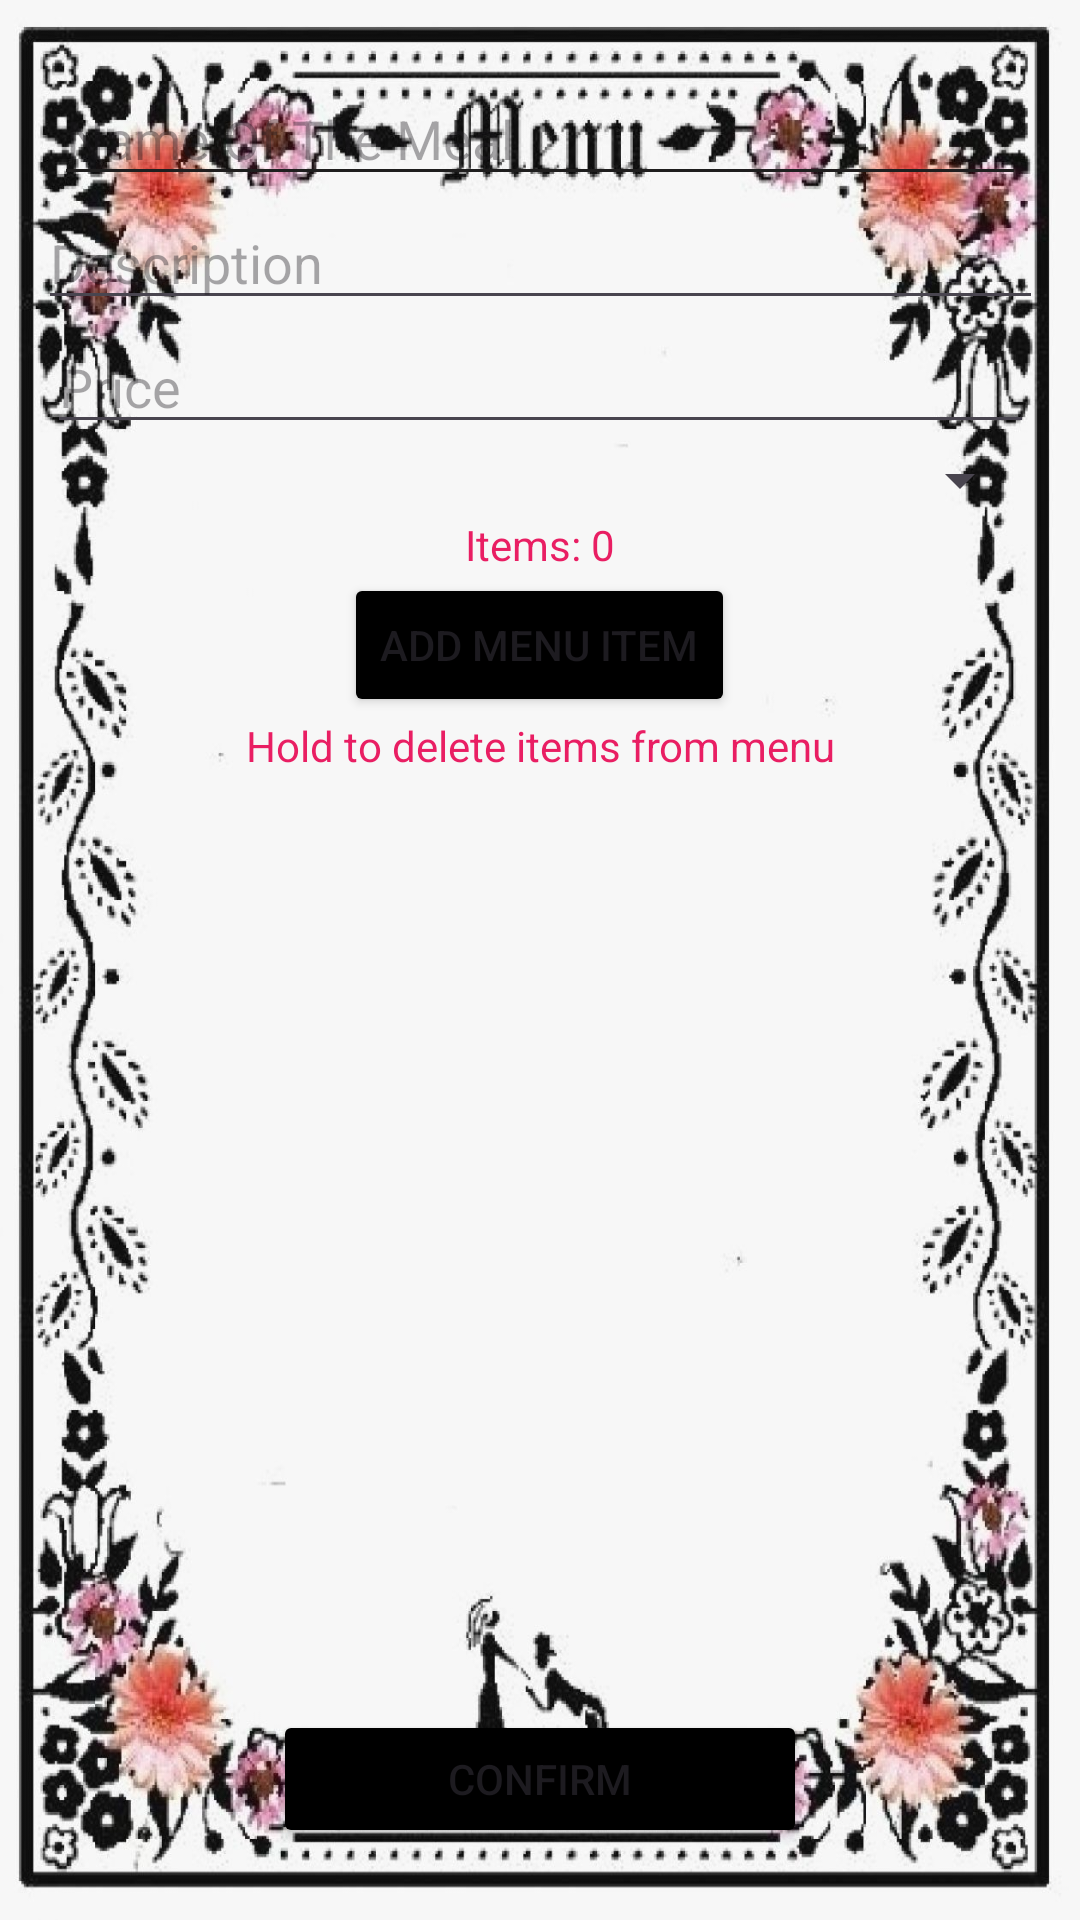

Write the Android layout XML for this screen, with the resource values it uses.
<!-- AndroidManifest.xml: application theme Theme.MASTPROJECT -->
<!-- res/layout/activity_menu.xml -->
<?xml version="1.0" encoding="utf-8"?>
<LinearLayout xmlns:android="http://schemas.android.com/apk/res/android"
    android:layout_width="match_parent"
    android:layout_height="match_parent"
    android:background="@drawable/menu1"
    android:gravity="center"
    android:orientation="vertical"
    android:padding="16dp">

    <EditText
        android:id="@+id/txtName"
        android:layout_width="324dp"
        android:layout_height="wrap_content"
        android:backgroundTint="#1F1E1E"
        android:hint="Name Of The Meal"
        android:textColor="#E91E63" />

    <EditText
        android:id="@+id/txtDes"
        android:layout_width="335dp"
        android:layout_height="wrap_content"
        android:hint="Description"
        android:textColor="#E91E63" />

    <EditText
        android:id="@+id/edtPrice"
        android:layout_width="329dp"
        android:layout_height="wrap_content"
        android:hint="Price"
        android:inputType="numberDecimal"
        android:textColor="#E91E63" />

    <Spinner
        android:id="@+id/spnCourse"
        android:layout_width="match_parent"
        android:layout_height="wrap_content" />

    <TextView
        android:id="@+id/txtCount"
        android:layout_width="wrap_content"
        android:layout_height="wrap_content"
        android:text="Items: 0"
        android:textColor="#E91E63" />

    <Button
        android:id="@+id/btnAdd"
        android:layout_width="wrap_content"
        android:layout_height="wrap_content"
        android:backgroundTint="@color/black"
        android:text="Add Menu Item" />

    <TextView
        android:id="@+id/txtDelete"
        android:layout_width="match_parent"
        android:layout_height="wrap_content"
        android:text="Hold to delete items from menu"
        android:textAlignment="center"
        android:textColor="#E91E63" />

    <ListView
        android:id="@+id/lstItem"
        android:layout_width="match_parent"
        android:layout_height="312dp" />

    <Button
        android:id="@+id/btnNext"
        android:layout_width="178dp"
        android:layout_height="46dp"
        android:backgroundTint="@color/black"
        android:text="Confirm" />

</LinearLayout>
<!-- resources referenced by this layout -->
<resources>
  <!-- drawable menu1: jpg bitmap (drawable, 197522 bytes) -->
  <style name="Theme.MASTPROJECT" parent="Base.Theme.MASTPROJECT" />
  <style name="Base.Theme.MASTPROJECT" parent="Theme.Material3.DayNight.NoActionBar">
          
          
      </style>
  <!-- not gathered from this repository: default colours our renderer supplied (Android Studio template values) -->
  <color name="black">#FF000000</color>
</resources>
